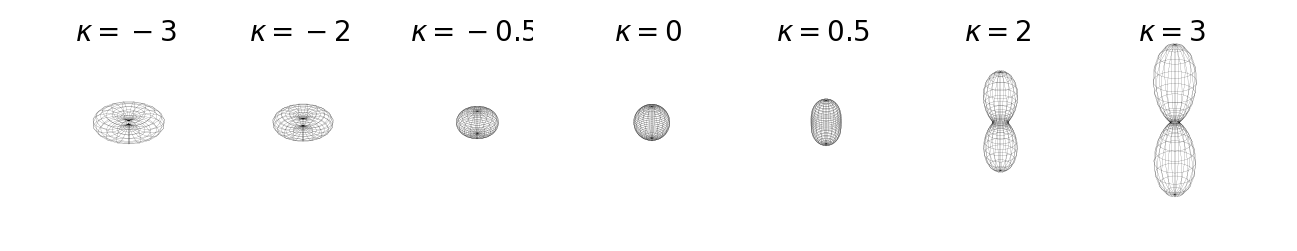

Here is the Python script that generated this plot:
from mpl_toolkits.mplot3d import Axes3D
import matplotlib.pyplot as plt
import numpy as np
import matplotlib.gridspec as gridspec
import scipy.special as special


inch_fig = 3
f, axs = plt.subplots(nrows=1, ncols=7, figsize=(7*inch_fig, inch_fig), subplot_kw={'projection':'3d'})
plt.subplots_adjust(wspace=-0.7)
kappas = [-3, -2, -.5, 0, .5, 2, 3]
for ax, kappa in zip(axs, kappas):
    ax.set_aspect("equal")
    
    phi, theta = np.mgrid[0:2*np.pi:20j, 0:np.pi:30j]
    norm = 1.0/(4*np.pi*special.hyp1f1(0.5, 1.5, kappa))
    weight = np.exp(kappa*(np.cos(theta)**2))
    x = norm*weight*np.cos(phi)*np.sin(theta)
    y = norm*weight*np.sin(phi)*np.sin(theta)
    z = norm*weight*np.cos(theta)
    ax.plot_wireframe(x, y, z, color="k", lw=0.1)

    ax.set_xlim(-0.3, 0.3)
    ax.set_ylim(-0.3, 0.3)
    ax.set_zlim(-0.3, 0.3)    
    ax.set_axis_off()
    ax.azim = 0
    ax.elev = 30
    ax.set_title('$\kappa = '+str(kappa)+'$', y=0.9, fontsize=20)
f.savefig('watson.pdf')
